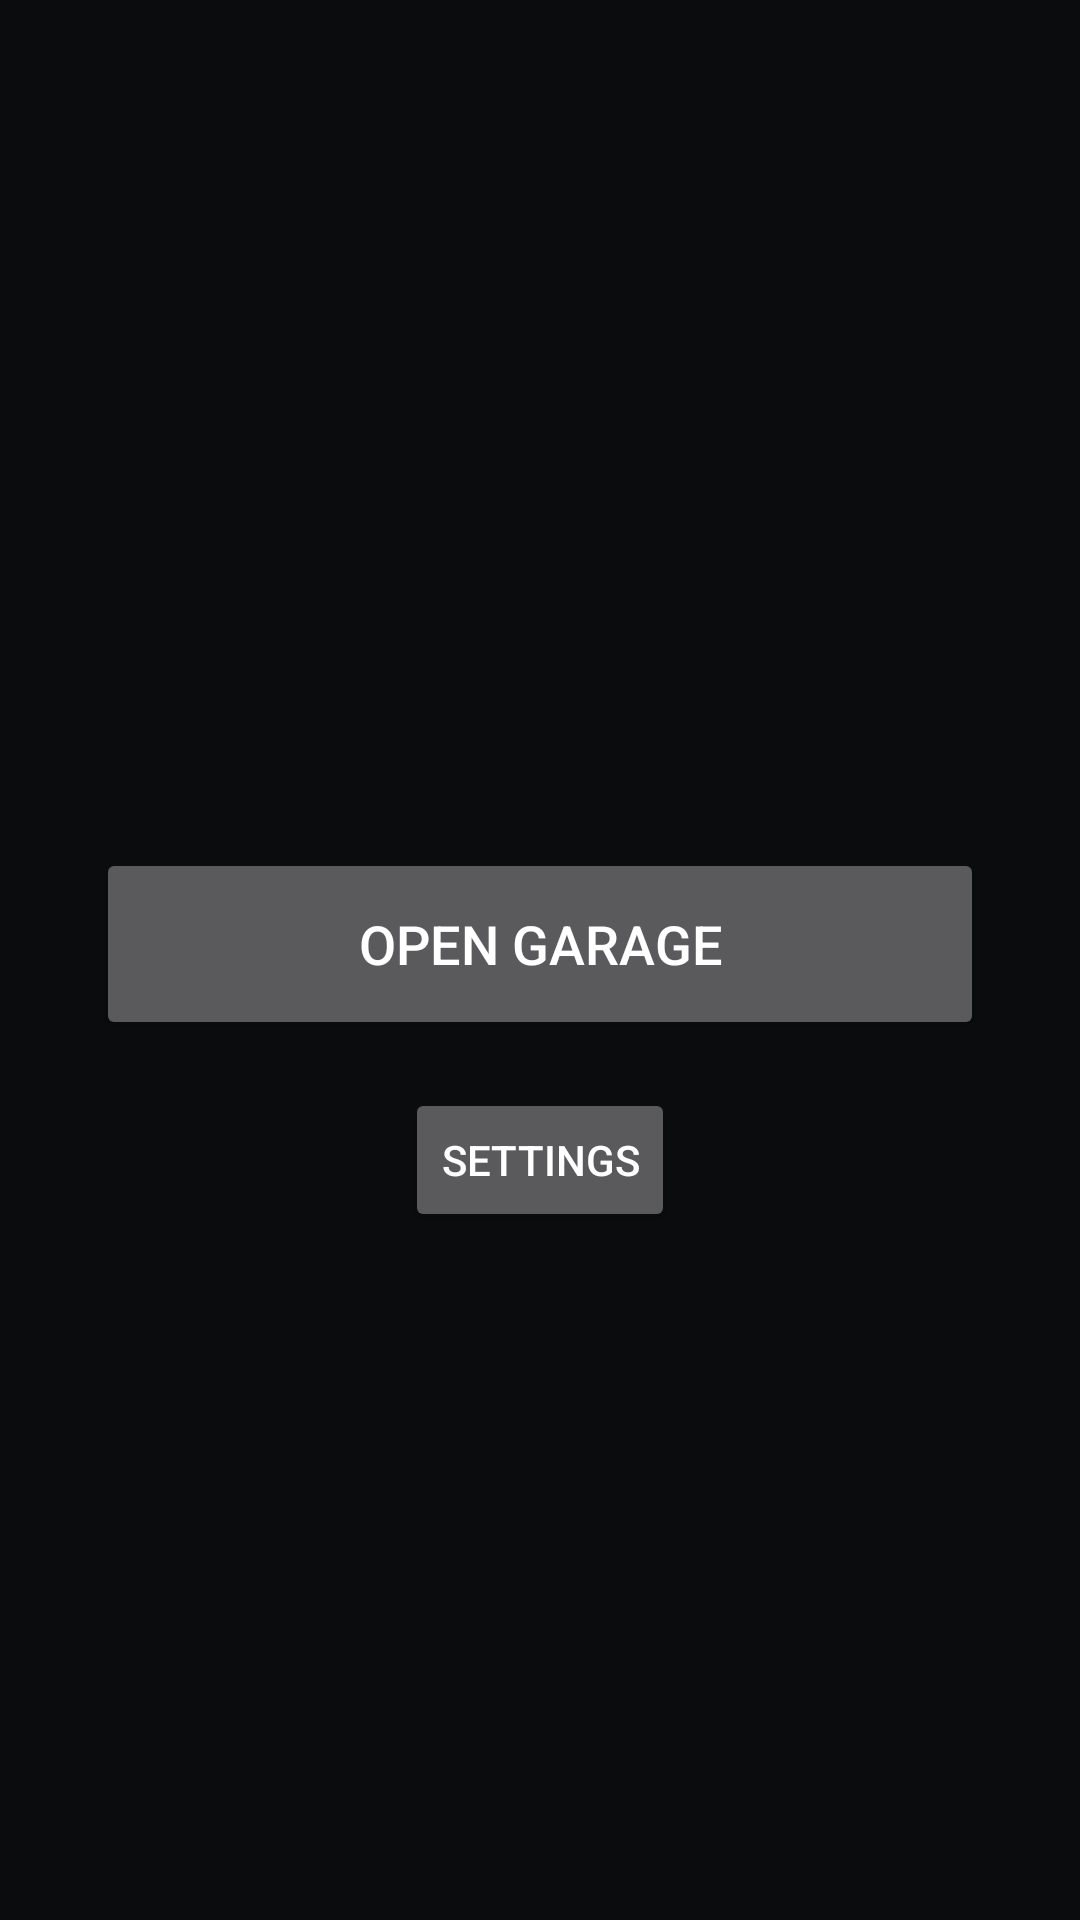

Produce the Android XML layout that renders to this screen, including the resource entries it uses.
<!-- AndroidManifest.xml: application theme Theme.GarageAA -->
<!-- res/layout/activity_phone.xml -->
<?xml version="1.0" encoding="utf-8"?>
<LinearLayout xmlns:android="http://schemas.android.com/apk/res/android"
    android:layout_width="match_parent"
    android:layout_height="match_parent"
    android:orientation="vertical"
    android:gravity="center"
    android:padding="32dp">

    <TextView
        android:id="@+id/tv_status"
        android:layout_width="wrap_content"
        android:layout_height="wrap_content"
        android:textSize="16sp"
        android:gravity="center"
        android:layout_marginBottom="32dp" />

    <Button
        android:id="@+id/btn_open"
        android:layout_width="match_parent"
        android:layout_height="64dp"
        android:text="Open Garage"
        android:textSize="18sp"
        android:layout_marginBottom="16dp" />

    <Button
        android:id="@+id/btn_settings"
        android:layout_width="wrap_content"
        android:layout_height="wrap_content"
        android:text="Settings" />

</LinearLayout>
<!-- resources referenced by this layout -->
<resources>
  <style name="Theme.GarageAA" parent="Theme.AppCompat.NoActionBar">
          <item name="android:statusBarColor">@android:color/transparent</item>
          <item name="android:navigationBarColor">@android:color/transparent</item>
          <item name="android:windowLightStatusBar">false</item>
          <item name="android:windowBackground">@color/garage_bg</item>
      </style>
  <color name="garage_bg">#0A0C0E</color>
</resources>
